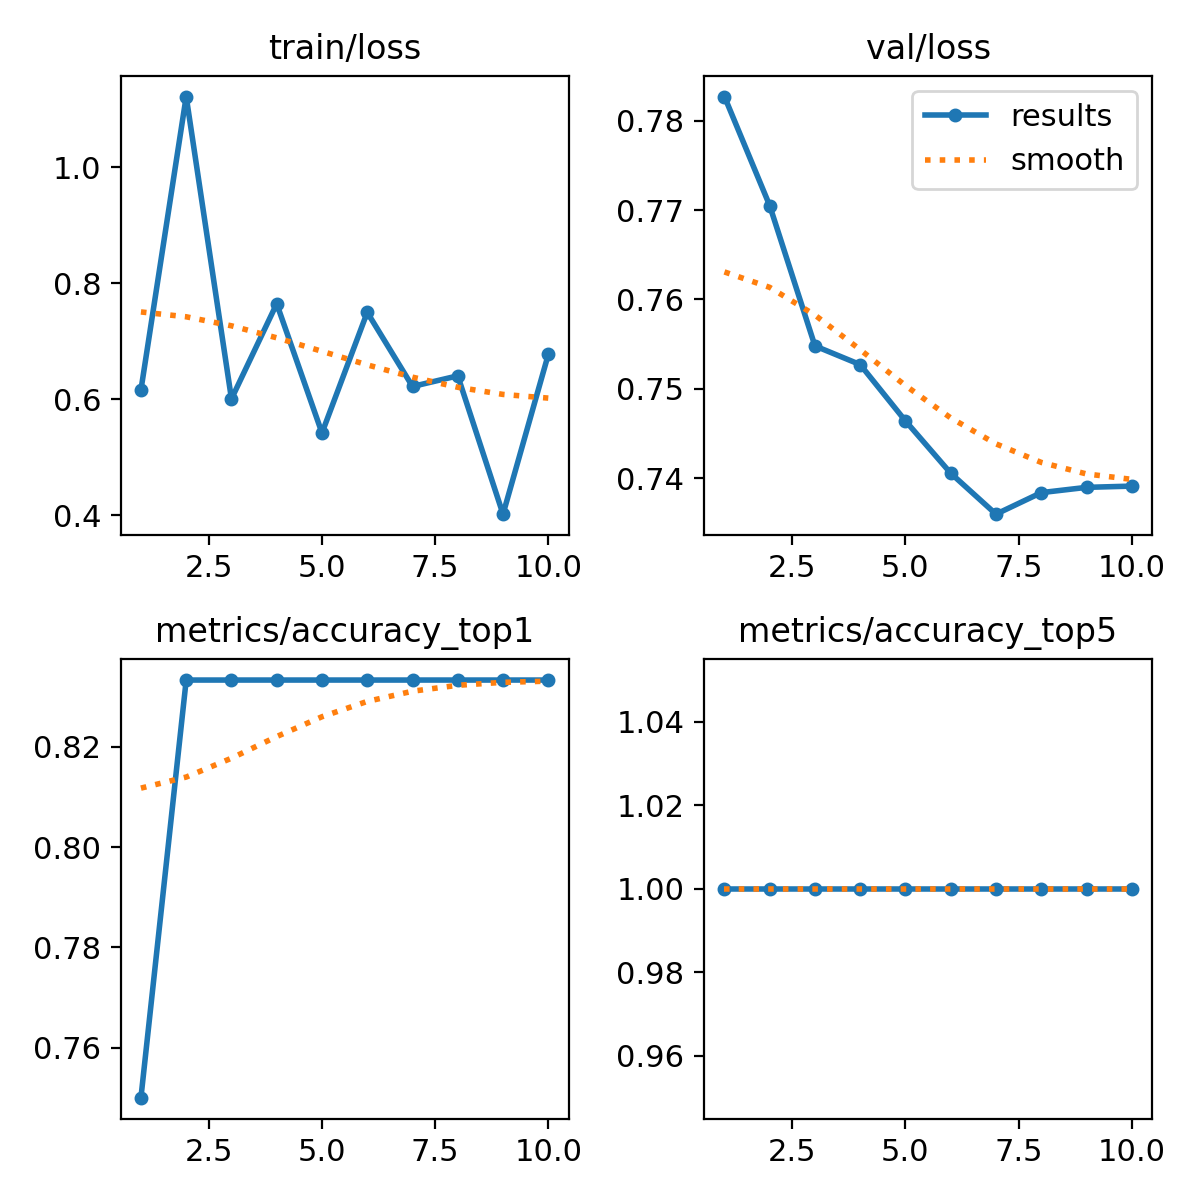

Source data for this figure (header and first rows):
epoch, time, train/loss, metrics/accuracy_top1, metrics/accuracy_top5, val/loss, lr/pg0, lr/pg1, lr/pg2
1, 1.261, 0.6162, 0.75, 1, 0.7827, 1.428e-05, 1.428e-05, 1.428e-05
2, 2.821, 1.122, 0.8333, 1, 0.7705, 3.21657e-05, 3.21657e-05, 3.21657e-05
3, 4.38, 0.6008, 0.8333, 1, 0.7548, 4.58102e-05, 4.58102e-05, 4.58102e-05
4, 5.915, 0.7649, 0.8333, 1, 0.7527, 5.52136e-05, 5.52136e-05, 5.52136e-05
5, 7.457, 0.5421, 0.8333, 1, 0.7464, 6.03758e-05, 6.03758e-05, 6.03758e-05
6, 8.915, 0.7501, 0.8333, 1, 0.7406, 6.12969e-05, 6.12969e-05, 6.12969e-05
7, 10.39, 0.6222, 0.8333, 1, 0.736, 5.79768e-05, 5.79768e-05, 5.79768e-05
8, 11.79, 0.6406, 0.8333, 1, 0.7384, 5.04155e-05, 5.04155e-05, 5.04155e-05
9, 13.28, 0.4021, 0.8333, 1, 0.739, 3.86131e-05, 3.86131e-05, 3.86131e-05
10, 14.71, 0.6774, 0.8333, 1, 0.7391, 2.25695e-05, 2.25695e-05, 2.25695e-05
